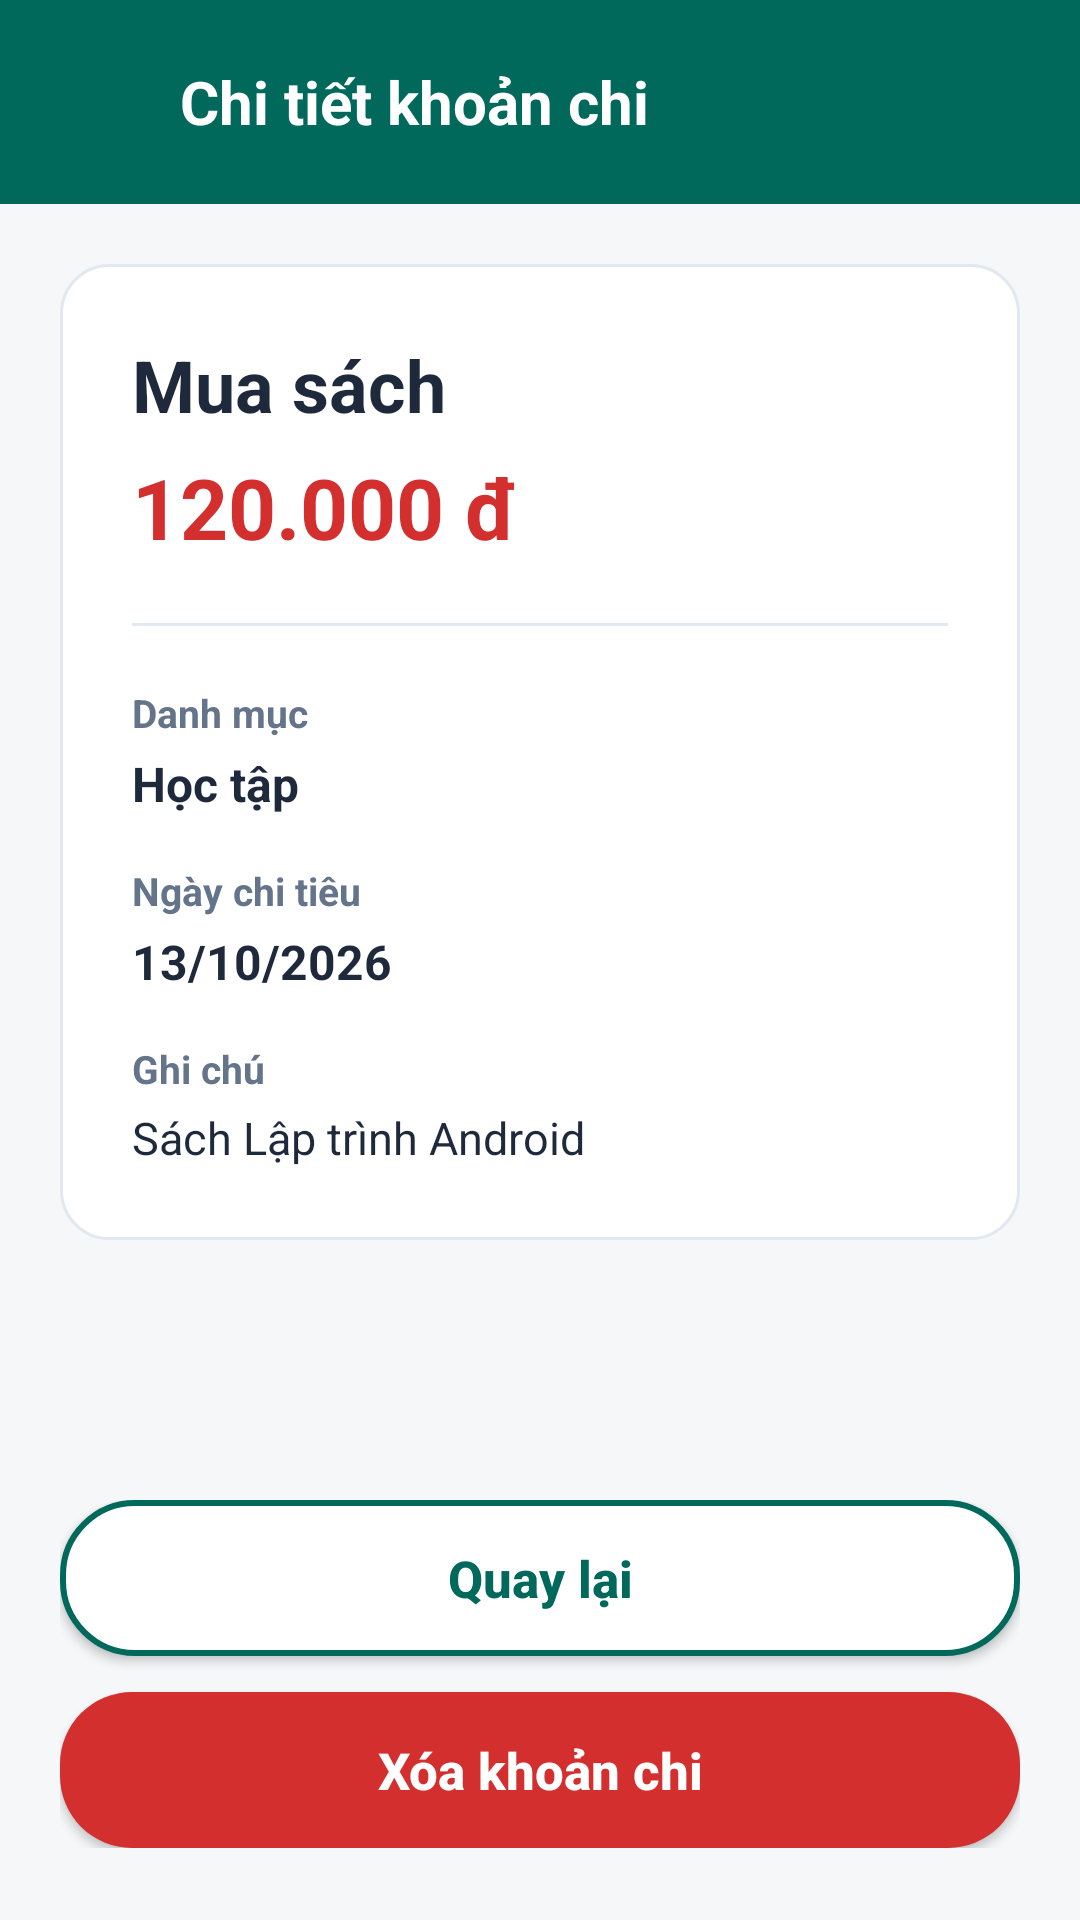

Write the Android layout XML for this screen, with the resource values it uses.
<!-- AndroidManifest.xml: application theme Theme.QuanLyChiTieu -->
<!-- res/layout/activity_expense_detail.xml -->
<?xml version="1.0" encoding="utf-8"?>
<LinearLayout xmlns:android="http://schemas.android.com/apk/res/android"
    android:layout_width="match_parent"
    android:layout_height="match_parent"
    android:background="@color/background_light"
    android:orientation="vertical">

    
    <LinearLayout
        android:layout_width="match_parent"
        android:layout_height="wrap_content"
        android:background="@color/teal_primary"
        android:gravity="center_vertical"
        android:orientation="horizontal"
        android:paddingStart="12dp"
        android:paddingTop="14dp"
        android:paddingEnd="16dp"
        android:paddingBottom="14dp">

        <ImageView
            android:id="@+id/btnBackDetail"
            android:layout_width="40dp"
            android:layout_height="40dp"
            android:background="?attr/selectableItemBackgroundBorderless"
            android:contentDescription="Quay lại"
            android:padding="8dp"
            android:src="@drawable/ic_back_arrow" />

        <TextView
            android:layout_width="wrap_content"
            android:layout_height="wrap_content"
            android:layout_marginStart="8dp"
            android:text="@string/detail_expense_title"
            android:textColor="@color/white"
            android:textSize="20sp"
            android:textStyle="bold" />
    </LinearLayout>

    
    <ScrollView
        android:layout_width="match_parent"
        android:layout_height="0dp"
        android:layout_weight="1"
        android:fillViewport="true">

        <LinearLayout
            android:layout_width="match_parent"
            android:layout_height="wrap_content"
            android:orientation="vertical"
            android:paddingStart="20dp"
            android:paddingTop="20dp"
            android:paddingEnd="20dp"
            android:paddingBottom="20dp">

            
            <LinearLayout
                android:layout_width="match_parent"
                android:layout_height="wrap_content"
                android:background="@drawable/bg_card_white"
                android:orientation="vertical"
                android:padding="24dp">

                
                <TextView
                    android:id="@+id/tvDetailName"
                    android:layout_width="match_parent"
                    android:layout_height="wrap_content"
                    android:text="Mua sách"
                    android:textColor="@color/text_primary"
                    android:textSize="24sp"
                    android:textStyle="bold" />

                
                <TextView
                    android:id="@+id/tvDetailAmount"
                    android:layout_width="match_parent"
                    android:layout_height="wrap_content"
                    android:layout_marginTop="6dp"
                    android:text="120.000 đ"
                    android:textColor="@color/money_red"
                    android:textSize="28sp"
                    android:textStyle="bold" />

                
                <View
                    android:layout_width="match_parent"
                    android:layout_height="1dp"
                    android:layout_marginTop="20dp"
                    android:layout_marginBottom="20dp"
                    android:background="@color/border_color" />

                
                <TextView
                    android:layout_width="wrap_content"
                    android:layout_height="wrap_content"
                    android:text="Danh mục"
                    android:textColor="@color/text_secondary"
                    android:textSize="13sp"
                    android:textStyle="bold" />

                <TextView
                    android:id="@+id/tvDetailCategory"
                    android:layout_width="wrap_content"
                    android:layout_height="wrap_content"
                    android:layout_marginTop="4dp"
                    android:text="Học tập"
                    android:textColor="@color/text_primary"
                    android:textSize="16sp"
                    android:textStyle="bold" />

                
                <TextView
                    android:layout_width="wrap_content"
                    android:layout_height="wrap_content"
                    android:layout_marginTop="16dp"
                    android:text="Ngày chi tiêu"
                    android:textColor="@color/text_secondary"
                    android:textSize="13sp"
                    android:textStyle="bold" />

                <TextView
                    android:id="@+id/tvDetailDate"
                    android:layout_width="wrap_content"
                    android:layout_height="wrap_content"
                    android:layout_marginTop="4dp"
                    android:text="13/10/2026"
                    android:textColor="@color/text_primary"
                    android:textSize="16sp"
                    android:textStyle="bold" />

                
                <TextView
                    android:layout_width="wrap_content"
                    android:layout_height="wrap_content"
                    android:layout_marginTop="16dp"
                    android:text="Ghi chú"
                    android:textColor="@color/text_secondary"
                    android:textSize="13sp"
                    android:textStyle="bold" />

                <TextView
                    android:id="@+id/tvDetailNote"
                    android:layout_width="wrap_content"
                    android:layout_height="wrap_content"
                    android:layout_marginTop="4dp"
                    android:lineSpacingExtra="4dp"
                    android:text="Sách Lập trình Android"
                    android:textColor="@color/text_primary"
                    android:textSize="15sp" />

            </LinearLayout>
        </LinearLayout>
    </ScrollView>

    
    <LinearLayout
        android:layout_width="match_parent"
        android:layout_height="wrap_content"
        android:background="@color/background_light"
        android:orientation="vertical"
        android:paddingStart="20dp"
        android:paddingEnd="20dp"
        android:paddingBottom="24dp">

        
        <androidx.appcompat.widget.AppCompatButton
            android:id="@+id/btnBack"
            android:layout_width="match_parent"
            android:layout_height="52dp"
            android:layout_marginBottom="12dp"
            android:background="@drawable/bg_button_outline"
            android:text="@string/btn_back"
            android:textAllCaps="false"
            android:textColor="@color/teal_primary"
            android:textSize="17sp"
            android:textStyle="bold" />

        
        <androidx.appcompat.widget.AppCompatButton
            android:id="@+id/btnDeleteExpense"
            android:layout_width="match_parent"
            android:layout_height="52dp"
            android:background="@drawable/bg_button_danger"
            android:text="@string/btn_delete_expense"
            android:textAllCaps="false"
            android:textColor="@color/white"
            android:textSize="17sp"
            android:textStyle="bold" />
    </LinearLayout>

</LinearLayout>
<!-- resources referenced by this layout -->
<resources>
  <color name="background_light">#F5F7F8</color>
  <color name="border_color">#E2E8F0</color>
  <color name="money_red">#D32F2F</color>
  <color name="teal_primary">#00695C</color>
  <color name="text_primary">#1E293B</color>
  <color name="text_secondary">#64748B</color>
  <color name="white">#FFFFFFFF</color>
  <!-- drawable bg_button_danger (drawable) -->
  <?xml version="1.0" encoding="utf-8"?>
  <ripple xmlns:android="http://schemas.android.com/apk/res/android"
      android:color="#40FFFFFF">
      <item>
          <shape android:shape="rectangle">
              <solid android:color="@color/money_red" />
              <corners android:radius="24dp" />
          </shape>
      </item>
  </ripple>
  <!-- drawable bg_button_outline (drawable) -->
  <?xml version="1.0" encoding="utf-8"?>
  <ripple xmlns:android="http://schemas.android.com/apk/res/android"
      android:color="#2000695C">
      <item>
          <shape android:shape="rectangle">
              <solid android:color="@color/white" />
              <stroke
                  android:width="2dp"
                  android:color="@color/teal_primary" />
              <corners android:radius="24dp" />
          </shape>
      </item>
  </ripple>
  <!-- drawable bg_card_white (drawable) -->
  <?xml version="1.0" encoding="utf-8"?>
  <shape xmlns:android="http://schemas.android.com/apk/res/android"
      android:shape="rectangle">
      <solid android:color="@color/card_background" />
      <stroke
          android:width="1dp"
          android:color="@color/border_color" />
      <corners android:radius="16dp" />
  </shape>
  <string name="btn_back">Quay lại</string>
  <string name="btn_delete_expense">Xóa khoản chi</string>
  <string name="detail_expense_title">Chi tiết khoản chi</string>
  <style name="Theme.QuanLyChiTieu" parent="Theme.MaterialComponents.DayNight.NoActionBar">
          
          <item name="colorPrimary">@color/teal_primary</item>
          <item name="colorPrimaryVariant">@color/teal_dark</item>
          <item name="colorOnPrimary">@color/white</item>
          
          <item name="colorSecondary">@color/teal_accent</item>
          <item name="colorSecondaryVariant">@color/teal_dark</item>
          <item name="colorOnSecondary">@color/white</item>
          
          <item name="android:statusBarColor">@color/teal_dark</item>
          <item name="android:windowLightStatusBar">false</item>
          <item name="android:windowBackground">@color/background_light</item>
      </style>
  <color name="card_background">#FFFFFF</color>
  <color name="teal_dark">#004D40</color>
  <color name="teal_accent">#00897B</color>
</resources>
